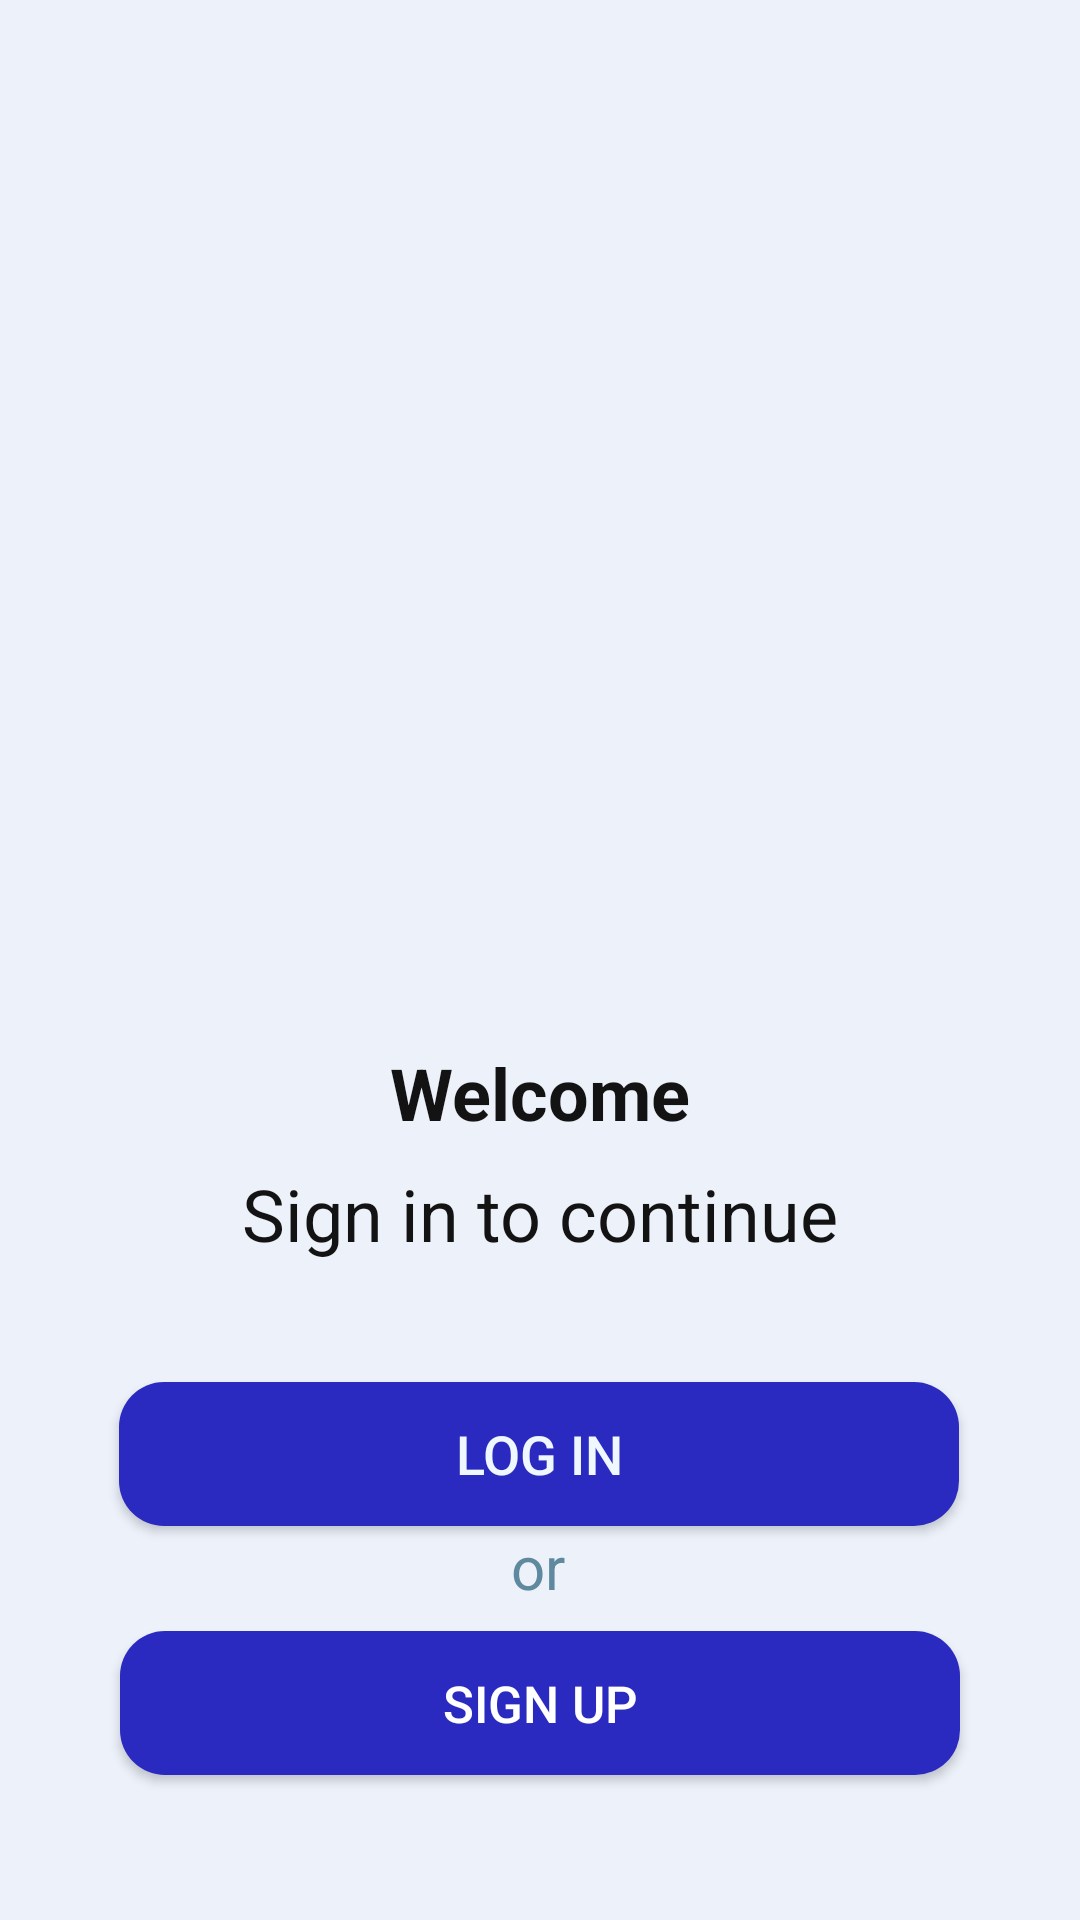

Here is an Android app screen rendered from its layout file. Give the layout XML and the strings, colors and styles it references.
<!-- AndroidManifest.xml: application theme Theme.ClinicApp -->
<!-- res/layout/fragment_welcome.xml -->
<?xml version="1.0" encoding="utf-8"?>
<layout
    xmlns:android="http://schemas.android.com/apk/res/android"
    xmlns:app="http://schemas.android.com/apk/res-auto"
    xmlns:tools="http://schemas.android.com/tools">
    <data>
        <variable
            name="viewModel"
            type="com.example.android.clinicapp.auth.LoginViewModel" />
    </data>

    <androidx.constraintlayout.widget.ConstraintLayout
        android:id="@+id/welcomeFragment"
        android:layout_width="match_parent"
        android:layout_height="match_parent"
        tools:context=".InstructionFragment"
        android:background="#ECF1FA">

        <ImageView
            android:id="@+id/logoWelcome"
            android:layout_width="174dp"
            android:layout_height="191dp"
            android:layout_marginVertical="130dp"
            android:layout_marginTop="128dp"
            android:contentDescription="@string/logo"
            android:src="@drawable/logopng"
            app:layout_constraintEnd_toEndOf="parent"
            app:layout_constraintHorizontal_bias="0.498"
            app:layout_constraintStart_toStartOf="parent"
            app:layout_constraintTop_toTopOf="parent" />

        <TextView
            android:id="@+id/text2Welcome"
            android:layout_width="wrap_content"
            android:layout_height="wrap_content"
            android:layout_marginTop="27dp"
            android:text="@string/welcome"
            android:textColor="#131313"
            android:textSize="@dimen/mid"
            android:textStyle="bold"
            app:layout_constraintEnd_toEndOf="parent"
            app:layout_constraintStart_toStartOf="parent"
            app:layout_constraintTop_toBottomOf="@+id/logoWelcome" />
        <TextView
            android:id="@+id/text3Welcome"
            android:layout_width="wrap_content"
            android:layout_height="wrap_content"
            android:layout_marginTop="@dimen/small"
            android:text="@string/sign_in"
            android:textSize="@dimen/mid"
            android:textColor="#131313"
            app:layout_constraintEnd_toEndOf="parent"
            app:layout_constraintStart_toStartOf="parent"
            app:layout_constraintTop_toBottomOf="@+id/text2Welcome"  />

        <TextView
            android:id="@+id/text4Welcome"
            android:layout_width="wrap_content"
            android:layout_height="wrap_content"
            android:text="@string/or"
            android:textColor="#5e899e"
            android:textSize="20sp"
            app:layout_constraintEnd_toEndOf="parent"
            app:layout_constraintHorizontal_bias="0.498"
            app:layout_constraintStart_toStartOf="parent"
            app:layout_constraintTop_toBottomOf="@+id/button1Welcome" />

        <Button
            android:id="@+id/button2Welcome"
            android:layout_width="280dp"
            android:layout_height="48dp"
            android:layout_marginStart="@dimen/big"
            android:layout_marginTop="8dp"
            android:layout_marginEnd="@dimen/big"
            android:background="@drawable/radius"
            android:backgroundTint="#2A2AC0"
            android:text="@string/sign_up"
            android:onClick="@{()->viewModel.navigateToRegistration()}"
            android:textColor="#ffffff"
            android:textSize="17sp"
            app:layout_constraintEnd_toEndOf="parent"
            app:layout_constraintHorizontal_bias="0.494"
            app:layout_constraintStart_toStartOf="parent"
            app:layout_constraintTop_toBottomOf="@+id/text4Welcome" />

        <Button
            android:id="@+id/button1Welcome"
            android:layout_width="280dp"
            android:layout_height="48dp"
            android:layout_marginStart="@dimen/big"
            android:layout_marginTop="40dp"
            android:onClick="@{()->viewModel.navigateToLogin()}"
            android:layout_marginEnd="@dimen/big"
            android:background="@drawable/radius"
            android:backgroundTint="#2A2AC0"
            android:text="@string/sign_in_your_email"
            android:textColor="#f0f8ff"
            android:textSize="18sp"
            app:layout_constraintEnd_toEndOf="parent"
            app:layout_constraintHorizontal_bias="0.483"
            app:layout_constraintStart_toStartOf="parent"
            app:layout_constraintTop_toBottomOf="@+id/text3Welcome" />

    </androidx.constraintlayout.widget.ConstraintLayout>
</layout>
<!-- resources referenced by this layout -->
<resources>
  <dimen name="big">35sp</dimen>
  <dimen name="mid">24sp</dimen>
  <dimen name="small">8sp</dimen>
  <!-- drawable radius (drawable) -->
  <?xml version="1.0" encoding="utf-8"?>
  <shape xmlns:android="http://schemas.android.com/apk/res/android">
      <corners android:radius="15sp"/>
      <solid android:color="#FFFFFF"/>
  </shape>
  <string name="logo">logo</string>
  <string name="or">or</string>
  <string name="sign_in">Sign in to continue</string>
  <string name="sign_in_your_email">log in</string>
  <string name="sign_up">Sign up</string>
  <string name="welcome">Welcome</string>
  <style name="Theme.ClinicApp" parent="Theme.MaterialComponents.DayNight.DarkActionBar">
          
          <item name="colorPrimary">#2626A8</item>
          <item name="colorPrimaryVariant">#FF2626A8</item>
          <item name="colorOnPrimary">@color/white</item>
          
          <item name="colorSecondary">@color/teal_200</item>
          <item name="colorSecondaryVariant">@color/teal_700</item>
          <item name="colorOnSecondary">@color/black</item>
          
          <item name="android:statusBarColor">?attr/colorPrimaryVariant</item>
          
      </style>
  <!-- not gathered from this repository: default colours our renderer supplied (Android Studio template values) -->
  <color name="teal_200">#FF03DAC5</color>
  <color name="teal_700">#FF018786</color>
  <color name="black">#FF000000</color>
  <color name="white">#FFFFFFFF</color>
</resources>
